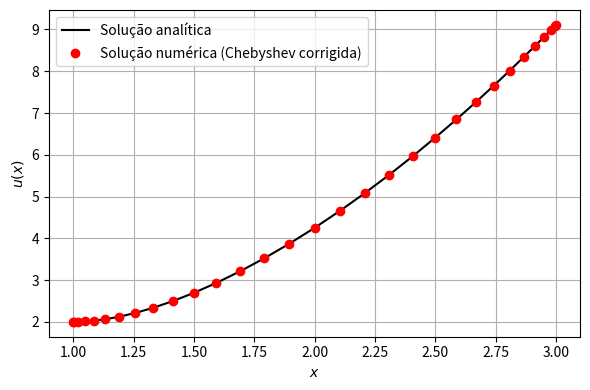

Recreate this plot in Python.
import numpy as np
import matplotlib.pyplot as plt

N = 30
xi = np.cos(np.pi * np.arange(N+1) / N)
x = 2 + xi

c = np.ones(N+1); c[0] = c[-1] = 2
D = np.zeros((N+1, N+1))
for i in range(N+1):
    for j in range(N+1):
        if i != j:
            D[i,j] = (c[i]/c[j]) * (-1)**(i+j) / (xi[i]-xi[j])
    D[i,i] = -np.sum(D[i,:])

A = np.diag(x) @ D + 2*np.eye(N+1)
b = 4*x**2

# Condição de contorno correta: u(1)=2 no último nó (x=1)
A[-1,:] = 0
A[-1,-1] = 1
b[-1] = 2

u_num = np.linalg.solve(A, b)
u_ana = x**2 + 1/x**2
erro_max = np.max(np.abs(u_num - u_ana))
print(f"Erro máximo: {erro_max:.2e}")

plt.figure(figsize=(6,4))
plt.plot(x, u_ana, 'k-', label='Solução analítica')
plt.plot(x, u_num, 'ro', label='Solução numérica (Chebyshev corrigida)')
plt.xlabel('$x$'); plt.ylabel('$u(x)$')
plt.legend(); plt.grid(True); plt.tight_layout()
plt.savefig('fig_solucao_chebyshev_corrigida.png', dpi=300)
plt.show()
